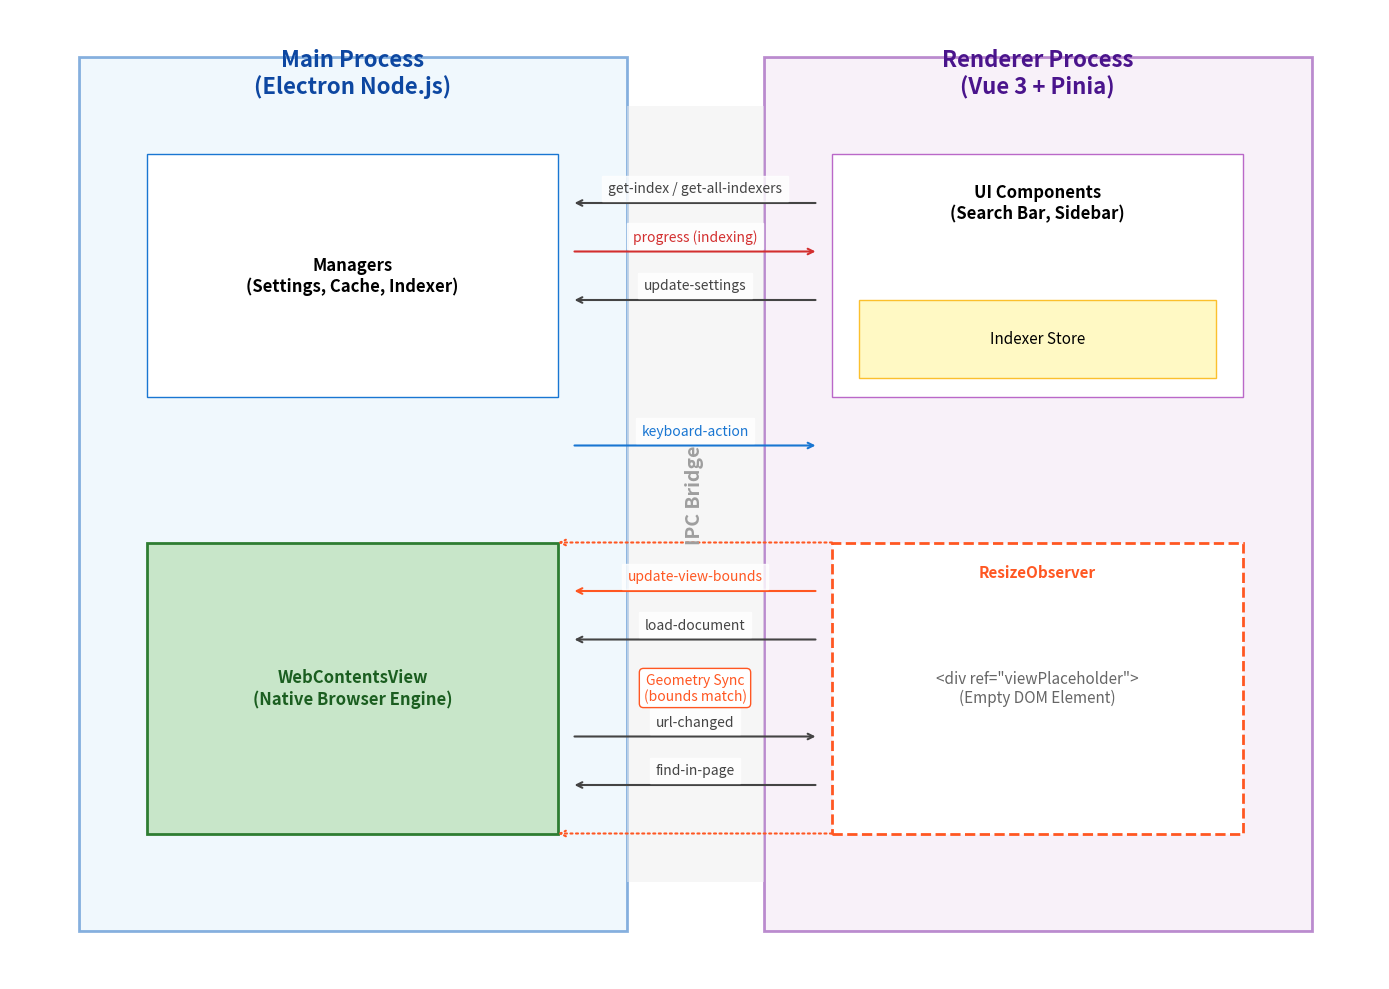

The matplotlib source for this figure: (Note: this script raises an exception after producing the figure.)
import matplotlib.pyplot as plt
import matplotlib.patches as patches

def create_refined_architecture_diagram():
    # Setup figure
    fig, ax = plt.subplots(figsize=(14, 10))
    ax.set_xlim(0, 100)
    ax.set_ylim(0, 100)
    ax.axis('off')

    # Colors
    c_main_bg = '#e3f2fd'
    c_renderer_bg = '#f3e5f5'
    c_ipc_channel = '#eeeeee'
    c_store = '#fff9c4'
    c_native = '#c8e6c9'  # Green-ish for native view
    c_placeholder = '#e1bee7' # Purple-ish, but similar tone
    c_sync_line = '#ff5722'

    # ---------------------------------------------------------
    # Layout Areas (Process Boundaries)
    # ---------------------------------------------------------
    
    # Renderer Process (Right)
    rect_renderer = patches.Rectangle((55, 5), 40, 90, linewidth=2, edgecolor='#7b1fa2', facecolor=c_renderer_bg, alpha=0.5)
    ax.add_patch(rect_renderer)
    ax.text(75, 96, "Renderer Process\n(Vue 3 + Pinia)", fontsize=16, fontweight='bold', color='#4a148c', ha='center', va='top')

    # Main Process (Left)
    rect_main = patches.Rectangle((5, 5), 40, 90, linewidth=2, edgecolor='#1565c0', facecolor=c_main_bg, alpha=0.5)
    ax.add_patch(rect_main)
    ax.text(25, 96, "Main Process\n(Electron Node.js)", fontsize=16, fontweight='bold', color='#0d47a1', ha='center', va='top')

    # IPC Bridge (Center)
    rect_ipc = patches.Rectangle((45, 10), 10, 80, linewidth=0, facecolor=c_ipc_channel, alpha=0.5)
    ax.add_patch(rect_ipc)
    ax.text(50, 50, "IPC Bridge", rotation=90, fontsize=14, fontweight='bold', color='#9e9e9e', ha='center', va='center')

    # ---------------------------------------------------------
    # UI & Logic Components (Top Half)
    # ---------------------------------------------------------
    
    # Renderer: Search UI & Logic
    rect_ui = patches.Rectangle((60, 60), 30, 25, linewidth=1, edgecolor='#ba68c8', facecolor='white')
    ax.add_patch(rect_ui)
    ax.text(75, 80, "UI Components\n(Search Bar, Sidebar)", ha='center', va='center', fontsize=12, fontweight='bold')
    
    rect_store = patches.Rectangle((62, 62), 26, 8, linewidth=1, edgecolor='#fbc02d', facecolor=c_store)
    ax.add_patch(rect_store)
    ax.text(75, 66, "Indexer Store", ha='center', va='center', fontsize=11)

    # Main: Logic & Managers
    rect_manager = patches.Rectangle((10, 60), 30, 25, linewidth=1, edgecolor='#1976d2', facecolor='white')
    ax.add_patch(rect_manager)
    ax.text(25, 72.5, "Managers\n(Settings, Cache, Indexer)", ha='center', va='center', fontsize=12, fontweight='bold')

    # ---------------------------------------------------------
    # View Components (Bottom Half - The "Sync" Area)
    # ---------------------------------------------------------

    # Renderer: Placeholder
    # Representing the empty div
    rect_ph = patches.Rectangle((60, 15), 30, 30, linewidth=2, edgecolor=c_sync_line, facecolor='white', linestyle='--')
    ax.add_patch(rect_ph)
    ax.text(75, 30, "<div ref=\"viewPlaceholder\">\n(Empty DOM Element)", ha='center', va='center', fontsize=11, color='#666')
    ax.text(75, 42, "ResizeObserver", ha='center', va='center', fontsize=11, color=c_sync_line, fontweight='bold')

    # Main: WebContentsView
    rect_native = patches.Rectangle((10, 15), 30, 30, linewidth=2, edgecolor='#2e7d32', facecolor=c_native)
    ax.add_patch(rect_native)
    ax.text(25, 30, "WebContentsView\n(Native Browser Engine)", ha='center', va='center', fontsize=12, fontweight='bold', color='#1b5e20')

    # Visual Connection: The "Projection"
    # Lines connecting the placeholder to the native view to imply they are linked
    con_top = patches.ConnectionPatch(xyA=(60, 45), xyB=(40, 45), coordsA="data", coordsB="data", 
                                      axesA=ax, axesB=ax, color=c_sync_line, linestyle=":", linewidth=1.5, arrowstyle="->")
    ax.add_artist(con_top)
    
    con_bottom = patches.ConnectionPatch(xyA=(60, 15), xyB=(40, 15), coordsA="data", coordsB="data", 
                                         axesA=ax, axesB=ax, color=c_sync_line, linestyle=":", linewidth=1.5, arrowstyle="->")
    ax.add_artist(con_bottom)

    # Annotation for the sync
    bbox_props = dict(boxstyle="round,pad=0.3", fc="white", ec=c_sync_line, alpha=1.0)
    ax.text(50, 30, "Geometry Sync\n(bounds match)", ha="center", va="center", bbox=bbox_props, fontsize=10, color=c_sync_line)

    # ---------------------------------------------------------
    # IPC Arrows (Functional Flows)
    # ---------------------------------------------------------
    
    def draw_ipc_arrow(y, label, direction='r2m', color='#444'):
        if direction == 'r2m':
            ax.annotate("", xy=(41, y), xytext=(59, y), arrowprops=dict(arrowstyle="->", color=color, lw=1.5))
            ax.text(50, y+0.8, label, ha='center', va='bottom', fontsize=10, color=color, backgroundcolor='#ffffffcc')
        else:
            ax.annotate("", xy=(59, y), xytext=(41, y), arrowprops=dict(arrowstyle="->", color=color, lw=1.5))
            ax.text(50, y+0.8, label, ha='center', va='bottom', fontsize=10, color=color, backgroundcolor='#ffffffcc')

    # High-level Logic IPCs (Top)
    draw_ipc_arrow(80, "get-index / get-all-indexers", 'r2m')
    draw_ipc_arrow(75, "progress (indexing)", 'm2r', color='#d32f2f')
    draw_ipc_arrow(70, "update-settings", 'r2m')

    # View-related IPCs (Middle - leading to the view area)
    # Placed closer to the view components
    draw_ipc_arrow(40, "update-view-bounds", 'r2m', color=c_sync_line)
    draw_ipc_arrow(35, "load-document", 'r2m')
    draw_ipc_arrow(25, "url-changed", 'm2r')
    draw_ipc_arrow(20, "find-in-page", 'r2m')
    
    # Global Actions
    draw_ipc_arrow(55, "keyboard-action", 'm2r', color='#1976d2')

    # Save
    plt.tight_layout()
    output_path = 'docs/img/architecture.png'
    plt.savefig(output_path, dpi=150)
    print(f"Diagram generated: {output_path}")

if __name__ == "__main__":
    create_refined_architecture_diagram()
